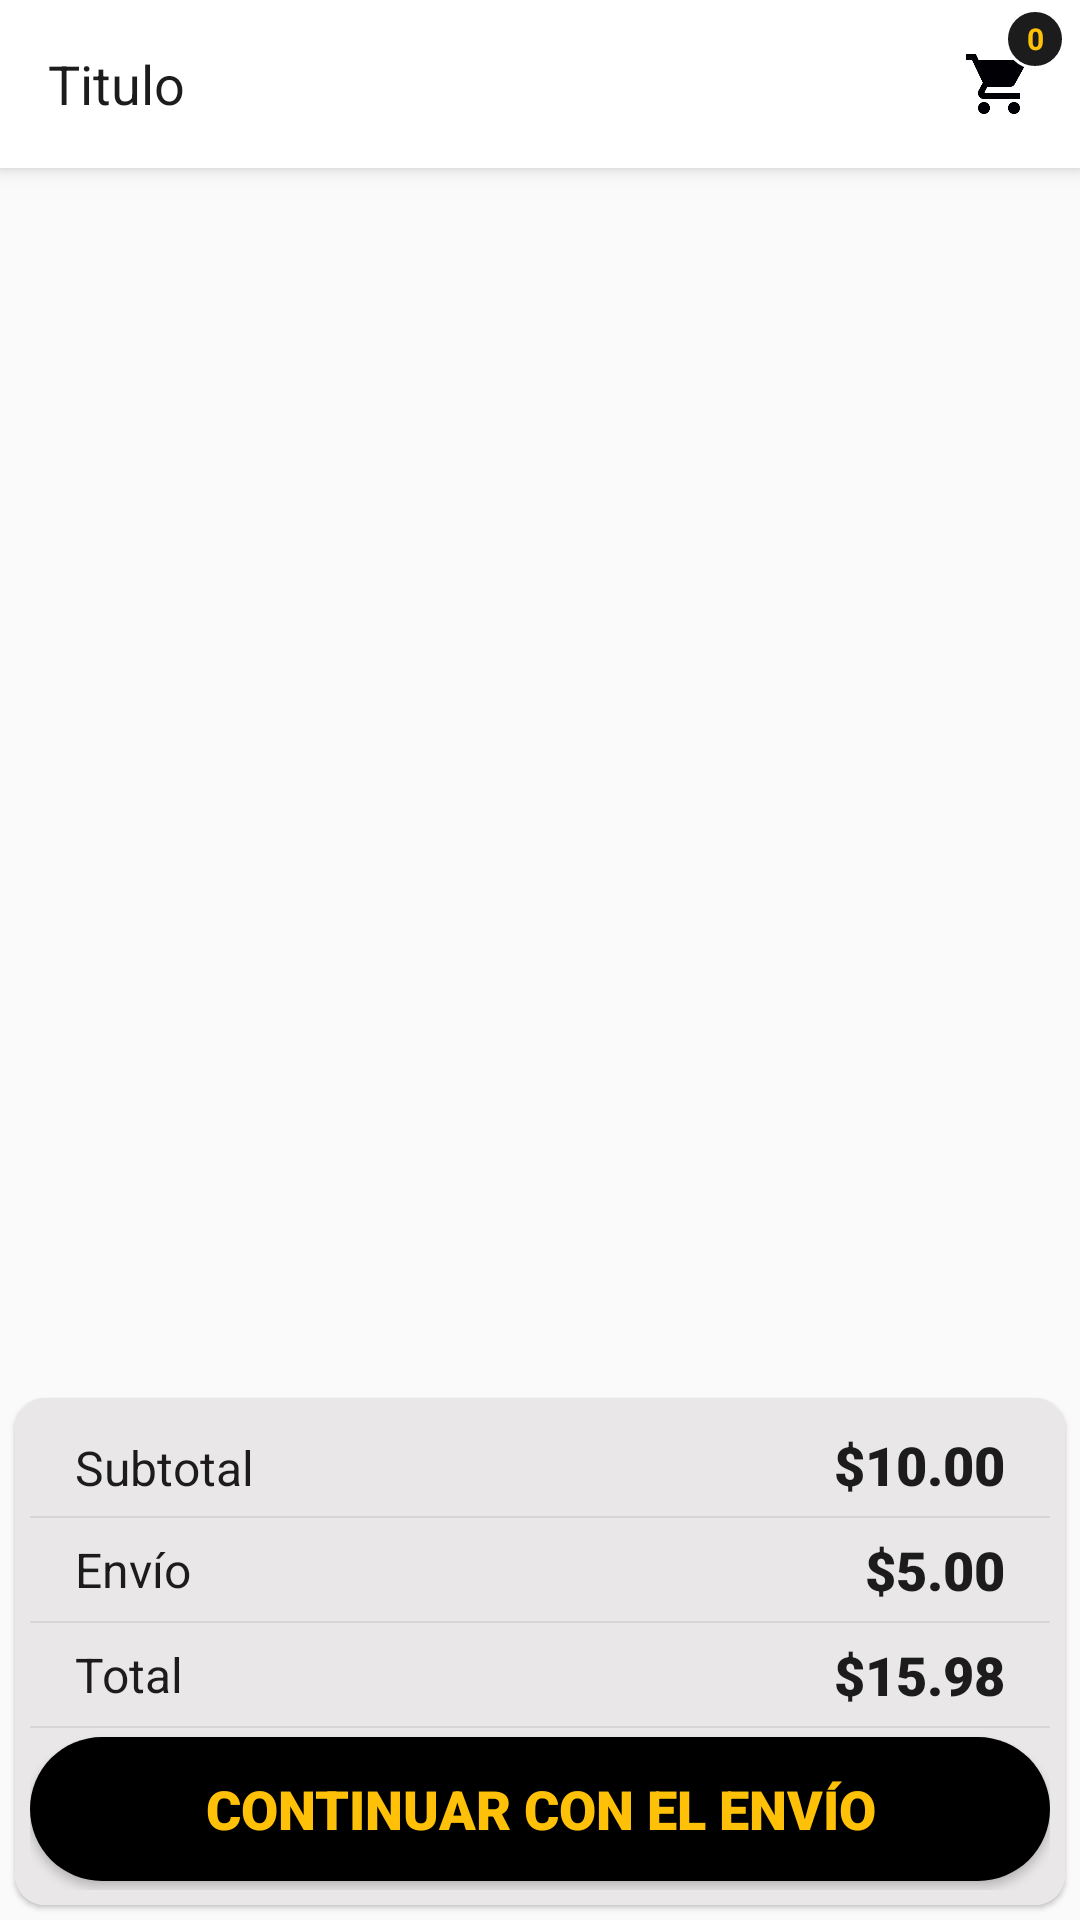

This screen was rendered from an Android layout file. Write that file and the resources it references.
<!-- AndroidManifest.xml: application theme Theme.CarritoApp -->
<!-- res/layout/activity_carrito.xml -->
<?xml version="1.0" encoding="utf-8"?>
<androidx.coordinatorlayout.widget.CoordinatorLayout
    xmlns:android="http://schemas.android.com/apk/res/android"
    xmlns:app="http://schemas.android.com/apk/res-auto"
    xmlns:tools="http://schemas.android.com/tools"
    android:layout_width="match_parent"
    android:layout_height="match_parent"
    tools:context=".activities.CarritoActivity"
    android:fitsSystemWindows="true">

    <com.google.android.material.appbar.AppBarLayout
        android:layout_width="match_parent"
        android:layout_height="wrap_content">

        <include layout="@layout/toolbar"/>
    </com.google.android.material.appbar.AppBarLayout>

    <LinearLayout
        android:layout_width="match_parent"
        android:layout_height="match_parent"
        android:layout_marginTop="55dp"
        android:orientation="vertical">
        <androidx.recyclerview.widget.RecyclerView
            android:id="@+id/rvCarrito"
            android:layout_width="match_parent"
            android:layout_height="wrap_content"
            android:layout_weight="1"
            android:layout_marginTop="3dp"
            app:layoutManager="androidx.recyclerview.widget.LinearLayoutManager"
            app:spanCount="1"/>

        <androidx.cardview.widget.CardView
            android:layout_width="match_parent"
            android:layout_height="wrap_content"
            android:layout_marginTop="10dp"
            android:layout_marginHorizontal="5dp"
            android:layout_marginBottom="5dp"
            app:cardCornerRadius="10dp"
            app:cardElevation="1dp"
            android:layout_gravity="bottom">
            <LinearLayout
                android:layout_width="match_parent"
                android:layout_height="match_parent"
                android:orientation="vertical"
                android:padding="5dp"
                android:background="@color/gray_light">
                <LinearLayout
                    android:layout_width="match_parent"
                    android:layout_height="wrap_content"
                    android:orientation="horizontal"
                    android:paddingHorizontal="15dp"
                    android:paddingVertical="5dp"
                    android:layout_gravity="center_vertical">
                    <TextView
                        android:layout_width="wrap_content"
                        android:layout_height="wrap_content"
                        android:layout_weight="1"
                        android:text="Subtotal"
                        style="@style/textBlack16sp"/>
                    <TextView
                        android:id="@+id/tv_subtotal"
                        android:layout_width="wrap_content"
                        android:layout_height="wrap_content"
                        android:layout_weight="1"
                        android:text="$10.00"
                        android:gravity="right"
                        style="@style/textBlack18sp"/>
                </LinearLayout>
                <ImageView
                    android:layout_width="fill_parent"
                    android:layout_height="wrap_content"
                    android:src="@android:drawable/divider_horizontal_bright"
                    android:scaleType="fitXY"/>
                <LinearLayout
                    android:layout_width="match_parent"
                    android:layout_height="wrap_content"
                    android:orientation="horizontal"
                    android:paddingHorizontal="15dp"
                    android:paddingVertical="5dp"
                    android:gravity="center_vertical">
                    <TextView
                        android:layout_width="wrap_content"
                        android:layout_height="wrap_content"
                        android:layout_weight="1"
                        android:text="Envío"
                        style="@style/textBlack16sp"/>
                    <TextView
                        android:id="@+id/tv_envio"
                        android:layout_width="wrap_content"
                        android:layout_height="wrap_content"
                        android:layout_weight="1"
                        android:text="$5.00"
                        android:gravity="right"
                        style="@style/textBlack18sp"/>
                </LinearLayout>
                <ImageView
                    android:layout_width="fill_parent"
                    android:layout_height="wrap_content"
                    android:src="@android:drawable/divider_horizontal_bright"
                    android:scaleType="fitXY"/>
                <LinearLayout
                    android:layout_width="match_parent"
                    android:layout_height="wrap_content"
                    android:orientation="horizontal"
                    android:paddingHorizontal="15dp"
                    android:paddingVertical="5dp"
                    android:gravity="center_vertical">
                    <TextView
                        android:layout_width="wrap_content"
                        android:layout_height="wrap_content"
                        android:layout_weight="1"
                        android:text="Total"
                        style="@style/textBlack16sp"/>
                    <TextView
                        android:id="@+id/tv_total"
                        android:layout_width="wrap_content"
                        android:layout_height="wrap_content"
                        android:layout_weight="1"
                        android:text="$15.98"
                        android:gravity="right"
                        style="@style/textBlack18sp"/>
                </LinearLayout>
                <ImageView
                    android:layout_width="fill_parent"
                    android:layout_height="wrap_content"
                    android:src="@android:drawable/divider_horizontal_bright"
                    android:scaleType="fitXY"/>
                <Button
                    android:id="@+id/btnNext"
                    android:layout_width="match_parent"
                    android:layout_height="wrap_content"
                    android:text="@string/procede_direccion"
                    android:background="@drawable/bg_border_black"
                    android:textColor="@color/yellow"
                    android:layout_marginVertical="3dp"
                    style="@style/textBlack18sp"/>
            </LinearLayout>
        </androidx.cardview.widget.CardView>
    </LinearLayout>
</androidx.coordinatorlayout.widget.CoordinatorLayout>
<!-- res/layout/toolbar.xml (included above) -->
<?xml version="1.0" encoding="utf-8"?>
<androidx.appcompat.widget.Toolbar xmlns:android="http://schemas.android.com/apk/res/android"
    xmlns:app="http://schemas.android.com/apk/res-auto"
    android:id="@+id/toolbar"
    android:layout_width="match_parent"
    android:layout_height="?attr/actionBarSize"
    android:background="@color/white"
    app:elevation="0dp"
    app:popupTheme="@style/AppTheme.PopupOverlay">

    <ImageButton
        android:id="@+id/toolbarReturn"
        android:layout_width="wrap_content"
        android:layout_height="wrap_content"
        android:layout_marginHorizontal="10dp"
        android:background="@null"
        android:scaleX="1.5"
        android:scaleY="1.5"
        android:src="@drawable/ic_arrow_left"
        android:visibility="gone" />

    <LinearLayout
        android:layout_width="wrap_content"
        android:layout_height="wrap_content"
        android:orientation="vertical">

        <TextView
            android:id="@+id/toolbarTitle"
            android:layout_width="wrap_content"
            android:layout_height="wrap_content"
            android:text="Titulo"
            android:textColor="@color/principal"
            android:textSize="18sp" />

        <TextView
            android:id="@+id/toolbarSubTitle"
            android:layout_width="wrap_content"
            android:layout_height="wrap_content"
            android:text="Empresa"
            android:textColor="@color/principal"
            android:textSize="13sp"
            android:visibility="gone"
            android:drawableLeft="@drawable/ic_store"
            android:gravity="center_vertical"/>
    </LinearLayout>
    <RelativeLayout
        android:id="@+id/lyToolbarCarrito"
        android:layout_width="wrap_content"
        android:layout_height="match_parent">
        <ImageButton
            android:id="@+id/toolbarSearch"
            android:layout_width="wrap_content"
            android:layout_height="wrap_content"
            android:layout_alignParentBottom="true"
            android:layout_alignParentTop="true"
            android:layout_alignRight="@id/toolbarCarrito"
            android:layout_marginRight="30dp"
            android:background="@null"
            android:src="@drawable/ic_search"
            android:visibility="gone"/>

        <ImageButton
            android:id="@+id/toolbarCarrito"
            android:layout_width="wrap_content"
            android:layout_height="wrap_content"
            android:layout_alignParentEnd="true"
            android:layout_alignParentBottom="true"
            android:layout_alignParentTop="true"
            android:layout_marginRight="15dp"
            android:background="@null"
            android:src="@drawable/ic_shop_black" />

        <TextView
            android:id="@+id/toolbarIndicador"
            android:layout_width="20dp"
            android:layout_height="20dp"
            android:layout_alignParentEnd="true"
            android:layout_marginRight="5dp"
            android:layout_marginTop="3dp"
            android:background="@drawable/indicador"
            android:paddingTop="3dp"
            android:text="0"
            android:textAlignment="center"
            android:textColor="@color/yellow"
            android:textSize="10sp"
            android:textStyle="bold" />
    </RelativeLayout>
</androidx.appcompat.widget.Toolbar>
<!-- resources referenced by this layout -->
<resources>
  <color name="gray_light">#E9E7E7</color>
  <color name="principal">#1d1c1c</color>
  <color name="white">#FFFFFFFF</color>
  <color name="yellow">#FFC107</color>
  <!-- drawable bg_border_black (drawable) -->
  <?xml version="1.0" encoding="utf-8"?>
  <shape xmlns:android="http://schemas.android.com/apk/res/android">
      <solid android:color="@color/black"/>
      <corners android:radius="25dp"/>
      <stroke android:color="@color/black"/>
  </shape>
  <!-- drawable ic_arrow_left (drawable) -->
  <vector android:height="24dp" android:tint="#000005"
      android:viewportHeight="24.0" android:viewportWidth="24.0"
      android:width="24dp" xmlns:android="http://schemas.android.com/apk/res/android">
      <path android:fillColor="#FF000000" android:pathData="M15.41,16.09l-4.58,-4.59 4.58,-4.59L14,5.5l-6,6 6,6z"/>
  </vector>
  <!-- drawable ic_shop_black (drawable) -->
  <vector android:height="24dp" android:tint="#000005"
      android:viewportHeight="24.0" android:viewportWidth="24.0"
      android:width="24dp" xmlns:android="http://schemas.android.com/apk/res/android">
      <path android:fillColor="#FF000000" android:pathData="M7,18c-1.1,0 -1.99,0.9 -1.99,2S5.9,22 7,22s2,-0.9 2,-2 -0.9,-2 -2,-2zM1,2v2h2l3.6,7.59 -1.35,2.45c-0.16,0.28 -0.25,0.61 -0.25,0.96 0,1.1 0.9,2 2,2h12v-2L7.42,15c-0.14,0 -0.25,-0.11 -0.25,-0.25l0.03,-0.12 0.9,-1.63h7.45c0.75,0 1.41,-0.41 1.75,-1.03l3.58,-6.49c0.08,-0.14 0.12,-0.31 0.12,-0.48 0,-0.55 -0.45,-1 -1,-1L5.21,4l-0.94,-2L1,2zM17,18c-1.1,0 -1.99,0.9 -1.99,2s0.89,2 1.99,2 2,-0.9 2,-2 -0.9,-2 -2,-2z"/>
  </vector>
  <!-- drawable ic_store (drawable) -->
  <vector xmlns:android="http://schemas.android.com/apk/res/android"
          android:width="16dp"
          android:height="16dp"
          android:viewportWidth="24.0"
          android:viewportHeight="24.0">
      <path
          android:fillColor="#FF000000"
          android:pathData="M20,4L4,4v2h16L20,4zM21,14v-2l-1,-5L4,7l-1,5v2h1v6h10v-6h4v6h2v-6h1zM12,18L6,18v-4h6v4z"/>
  </vector>
  <!-- drawable indicador (drawable) -->
  <?xml version="1.0" encoding="utf-8"?>
  <shape xmlns:android="http://schemas.android.com/apk/res/android"
      android:shape="rectangle">
      <solid android:color="@color/principal" />
      <stroke android:color="@color/white" android:width="1dp"/>
      <corners android:radius="50dp" />
  </shape>
  <string name="procede_direccion">Continuar con el envío</string>
  <style name="AppTheme.PopupOverlay" parent="ThemeOverlay.MaterialComponents" />
  <style name="textBlack16sp">
          <item name="android:textColor">@color/principal</item>
          <item name="android:textSize">16sp</item>
          <item name="android:fontFamily">sans-serif</item>
      </style>
  <style name="textBlack18sp">
          <item name="android:textColor">@color/principal</item>
          <item name="android:textSize">18sp</item>
          <item name="android:fontFamily">sans-serif-black</item>
      </style>
  <style name="Theme.CarritoApp" parent="Theme.AppCompat.Light.NoActionBar">
          
          <item name="colorPrimary">@color/principal</item>
          
          <item name="colorSecondary">@color/teal_200</item>
          <item name="colorAccent">@color/colorPrimary</item>
          <item name="android:statusBarColor">@color/blue_dark</item>
          
  
          <item name="windowActionBarOverlay">true</item>
          <item name="android:windowActionBarOverlay">true</item>
  
      </style>
  <color name="black">#FF000000</color>
  <color name="teal_200">#FF03DAC5</color>
  <color name="colorPrimary">#FF6200EE</color>
  <color name="blue_dark">#022A66</color>
</resources>
